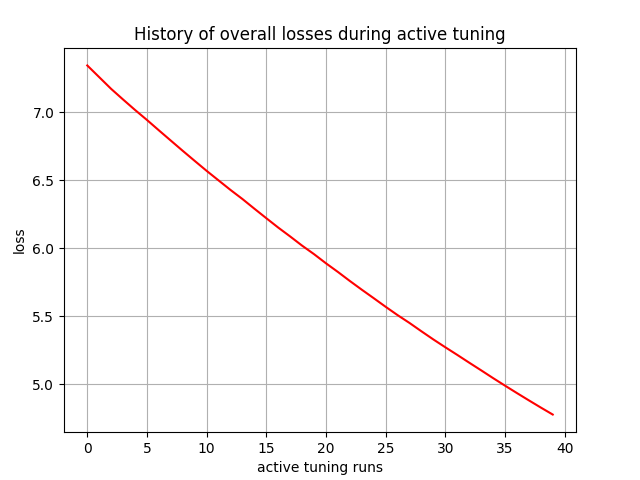

Values plotted in this chart, from the file beside it:
, 0
0, 7.344
1, 7.258
2, 7.171
3, 7.093
4, 7.017
5, 6.943
6, 6.867
7, 6.791
8, 6.716
9, 6.642
10, 6.569
11, 6.499
12, 6.429
13, 6.362
14, 6.291
15, 6.221
16, 6.152
17, 6.087
18, 6.019
19, 5.957
20, 5.89
21, 5.826
22, 5.76
23, 5.696
24, 5.633
25, 5.57
26, 5.509
27, 5.451
28, 5.39
29, 5.33
30, 5.272
31, 5.216
32, 5.159
33, 5.103
34, 5.046
35, 4.99
36, 4.936
37, 4.882
38, 4.829
39, 4.778
